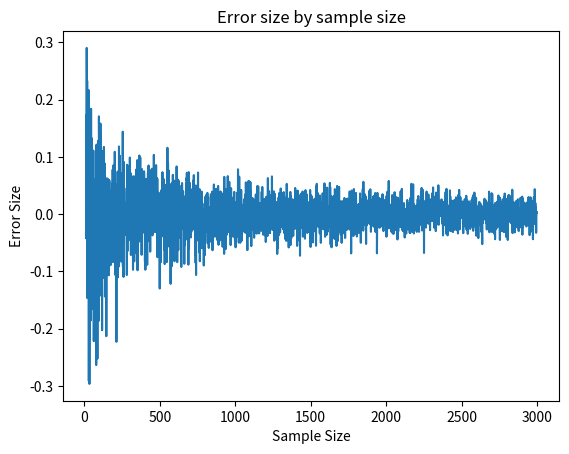

Reproduce this figure in Python.
# -*- coding: utf-8 -*-
"""
This is proof of the concept of Expected Value.
EV should converge to reality the greater the sample size.
Let's assume that we want to know approximately how much LNG production is going to come online from new projects in a given future date.
"""

import numpy as np
import matplotlib.pyplot as plt

def ev(size):
    ### Start with the theoretical analysis ###
    
    # First, we asssign the expected capacity of these projects (between 10-70mpta of LNG)
    mpta = np.random.randint(10, 70, size=size)
    
    # Next, we assign liklihood of the project coming online
    probabilities = np.random.rand(size)
    
    # Then, we calculate expected value
    ev = sum(mpta * probabilities)
    
    ### Next, we want to do the empirical analysis. ###
    
    ''' 
    the idea here is to assign a 0 or 1 to the project to show if project comes online,
    but we want this chance to be higher for projects with a higher probability.
    '''
    
    random_numbers = np.random.rand(size) # we need to assign some random numbers.
    online = (random_numbers < probabilities).astype(int) # Now, compare the probabilities with the random numbers to assign a 0 or 1.
    sim = sum(online*mpta) # Take the sum of the boolean value with the production value. This provides the modelled output.
    
    # Get some summary statistics
    difference = sim - ev
    error = difference / sim
    
#    print('Expected MPTA: ' + str(round(ev,2)))
#    print('Empirical (simulated) MPTA: ' + str(sim))
#    print('Difference: ' + str(round(difference,2)))
#    print('Error: ' + str(round(error * 100, 2)) + '%')
    
    return error

print(ev(10000))

### Run with different sizes to see law of large numbers in action ###

start = 10
stop = 3000
step = 1
sizes = np.arange(start, stop, step)

# Turn into a vectorized funciton
vectorize = np.vectorize(ev)

# Get errors
errors = vectorize(sizes)

# Plot errors with sample sizes
plt.plot(sizes, errors)
plt.title("Error size by sample size")
plt.xlabel("Sample Size")
plt.ylabel("Error Size")
plt.show()

print(f'Error at {start} sample size: {round(errors[0] * 100,2)}%')
print(f'Error at {stop} sample size: {round(errors[-1] * 100,2)}%')